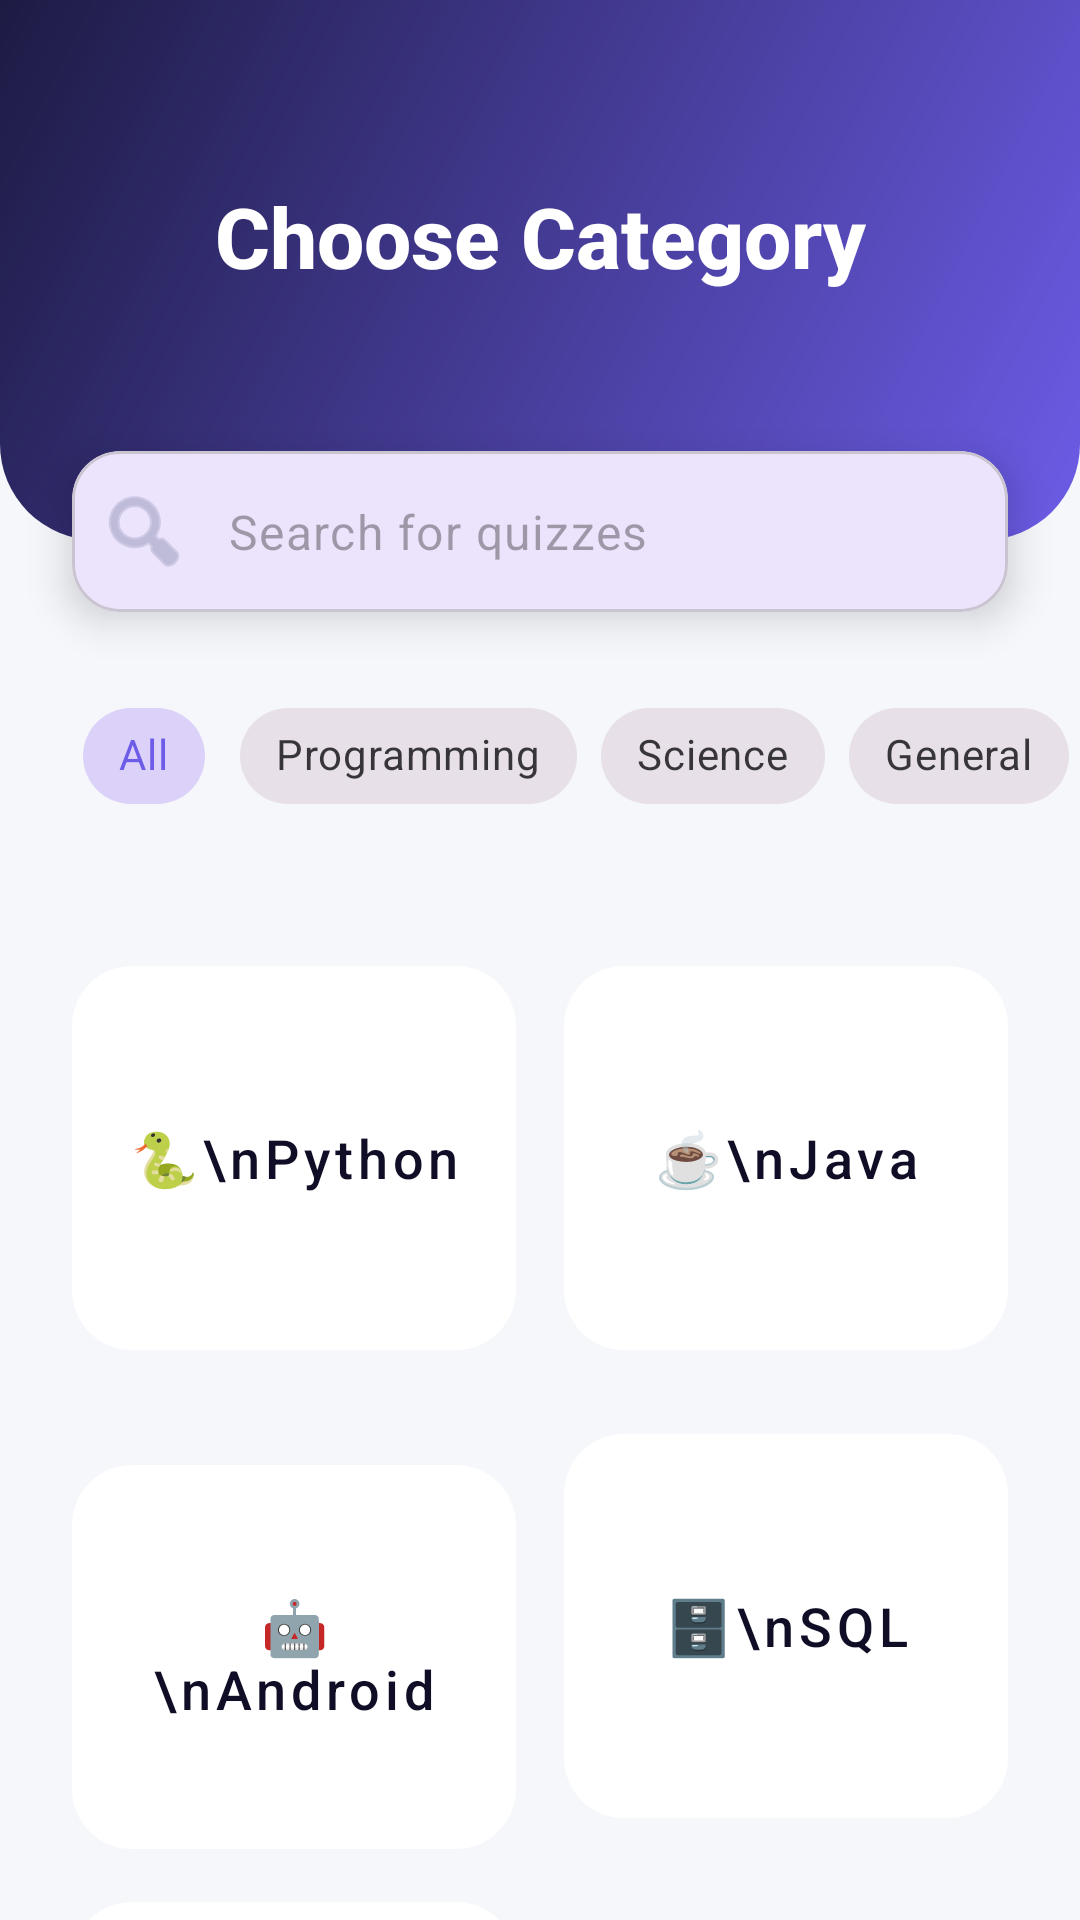

Produce the Android XML layout that renders to this screen, including the resource entries it uses.
<!-- AndroidManifest.xml: application theme Theme.QuizMASTER -->
<!-- res/layout/activity_category.xml -->
<?xml version="1.0" encoding="utf-8"?>
<androidx.constraintlayout.widget.ConstraintLayout xmlns:android="http://schemas.android.com/apk/res/android"
    xmlns:app="http://schemas.android.com/apk/res-auto"
    android:layout_width="match_parent"
    android:layout_height="match_parent"
    android:background="@color/background_light">

    <View
        android:id="@+id/categoryHeader"
        android:layout_width="match_parent"
        android:layout_height="180dp"
        android:background="@drawable/bg_main"
        app:layout_constraintTop_toTopOf="parent" />

    <TextView
        android:id="@+id/tvTitle"
        android:layout_width="wrap_content"
        android:layout_height="wrap_content"
        android:layout_marginTop="60dp"
        android:fontFamily="sans-serif-medium"
        android:text="Choose Category"
        android:textColor="@color/white"
        android:textSize="28sp"
        android:textStyle="bold"
        app:layout_constraintEnd_toEndOf="parent"
        app:layout_constraintStart_toStartOf="parent"
        app:layout_constraintTop_toTopOf="parent" />

    <com.google.android.material.card.MaterialCardView
        android:id="@+id/searchCard"
        android:layout_width="match_parent"
        android:layout_height="wrap_content"
        android:layout_marginHorizontal="24dp"
        android:layout_marginTop="-30dp"
        app:cardCornerRadius="16dp"
        app:cardElevation="8dp"
        app:layout_constraintTop_toBottomOf="@id/categoryHeader">

        <com.google.android.material.textfield.TextInputLayout
            android:layout_width="match_parent"
            android:layout_height="wrap_content"
            app:boxBackgroundMode="none"
            app:hintEnabled="false"
            app:startIconDrawable="@android:drawable/ic_menu_search"
            app:startIconTint="@color/text_gray">

            <com.google.android.material.textfield.TextInputEditText
                android:id="@+id/etSearch"
                android:layout_width="match_parent"
                android:layout_height="wrap_content"
                android:hint="Search for quizzes"
                android:inputType="text"
                android:padding="16dp"
                android:textSize="16sp" />
        </com.google.android.material.textfield.TextInputLayout>
    </com.google.android.material.card.MaterialCardView>

    <HorizontalScrollView
        android:id="@+id/chipScroll"
        android:layout_width="match_parent"
        android:layout_height="wrap_content"
        android:layout_marginTop="24dp"
        android:scrollbars="none"
        app:layout_constraintTop_toBottomOf="@id/searchCard">

        <com.google.android.material.chip.ChipGroup
            android:id="@+id/filterChips"
            android:layout_width="wrap_content"
            android:layout_height="wrap_content"
            android:paddingHorizontal="24dp"
            app:singleSelection="true">

            <com.google.android.material.chip.Chip
                style="@style/Widget.MaterialComponents.Chip.Choice"
                android:layout_width="wrap_content"
                android:layout_height="wrap_content"
                android:text="All"
                android:checked="true" />

            <com.google.android.material.chip.Chip
                style="@style/Widget.MaterialComponents.Chip.Choice"
                android:layout_width="wrap_content"
                android:layout_height="wrap_content"
                android:text="Programming" />

            <com.google.android.material.chip.Chip
                style="@style/Widget.MaterialComponents.Chip.Choice"
                android:layout_width="wrap_content"
                android:layout_height="wrap_content"
                android:text="Science" />

            <com.google.android.material.chip.Chip
                style="@style/Widget.MaterialComponents.Chip.Choice"
                android:layout_width="wrap_content"
                android:layout_height="wrap_content"
                android:text="General" />
        </com.google.android.material.chip.ChipGroup>
    </HorizontalScrollView>

    <androidx.core.widget.NestedScrollView
        android:layout_width="match_parent"
        android:layout_height="0dp"
        android:layout_marginTop="16dp"
        app:layout_constraintBottom_toBottomOf="parent"
        app:layout_constraintTop_toBottomOf="@id/chipScroll">

        <LinearLayout
            android:layout_width="match_parent"
            android:layout_height="wrap_content"
            android:orientation="vertical"
            android:padding="16dp">

            <LinearLayout
                android:layout_width="match_parent"
                android:layout_height="wrap_content"
                android:orientation="horizontal">

                <com.google.android.material.button.MaterialButton
                    android:id="@+id/btnPython"
                    style="@style/Widget.MaterialComponents.Button.TextButton"
                    android:layout_width="0dp"
                    android:layout_height="140dp"
                    android:layout_margin="8dp"
                    android:layout_weight="1"
                    android:text="🐍\nPython"
                    android:textColor="@color/text_dark"
                    android:textSize="18sp"
                    app:backgroundTint="@color/white"
                    app:cornerRadius="20dp"
                    app:elevation="4dp"
                    android:padding="16dp"
                    android:gravity="center"
                    android:textAllCaps="false"/>

                <com.google.android.material.button.MaterialButton
                    android:id="@+id/btnJava"
                    style="@style/Widget.MaterialComponents.Button.TextButton"
                    android:layout_width="0dp"
                    android:layout_height="140dp"
                    android:layout_margin="8dp"
                    android:layout_weight="1"
                    android:text="☕\nJava"
                    android:textColor="@color/text_dark"
                    android:textSize="18sp"
                    app:backgroundTint="@color/white"
                    app:cornerRadius="20dp"
                    app:elevation="4dp"
                    android:padding="16dp"
                    android:gravity="center"
                    android:textAllCaps="false"/>
            </LinearLayout>

            <LinearLayout
                android:layout_width="match_parent"
                android:layout_height="wrap_content"
                android:orientation="horizontal">

                <com.google.android.material.button.MaterialButton
                    android:id="@+id/btnAndroid"
                    style="@style/Widget.MaterialComponents.Button.TextButton"
                    android:layout_width="0dp"
                    android:layout_height="140dp"
                    android:layout_margin="8dp"
                    android:layout_weight="1"
                    android:text="🤖\nAndroid"
                    android:textColor="@color/text_dark"
                    android:textSize="18sp"
                    app:backgroundTint="@color/white"
                    app:cornerRadius="20dp"
                    app:elevation="4dp"
                    android:padding="16dp"
                    android:gravity="center"
                    android:textAllCaps="false"/>

                <com.google.android.material.button.MaterialButton
                    android:id="@+id/btnSQL"
                    style="@style/Widget.MaterialComponents.Button.TextButton"
                    android:layout_width="0dp"
                    android:layout_height="140dp"
                    android:layout_margin="8dp"
                    android:layout_weight="1"
                    android:text="🗄\nSQL"
                    android:textColor="@color/text_dark"
                    android:textSize="18sp"
                    app:backgroundTint="@color/white"
                    app:cornerRadius="20dp"
                    app:elevation="4dp"
                    android:padding="16dp"
                    android:gravity="center"
                    android:textAllCaps="false"/>
            </LinearLayout>

            <LinearLayout
                android:layout_width="match_parent"
                android:layout_height="wrap_content"
                android:orientation="horizontal">

                <com.google.android.material.button.MaterialButton
                    android:id="@+id/btnGeneral"
                    style="@style/Widget.MaterialComponents.Button.TextButton"
                    android:layout_width="0dp"
                    android:layout_height="140dp"
                    android:layout_margin="8dp"
                    android:layout_weight="0.5"
                    android:text="🌎\nGeneral"
                    android:textColor="@color/text_dark"
                    android:textSize="18sp"
                    app:backgroundTint="@color/white"
                    app:cornerRadius="20dp"
                    app:elevation="4dp"
                    android:padding="16dp"
                    android:gravity="center"
                    android:textAllCaps="false"/>

                <View
                    android:layout_width="0dp"
                    android:layout_height="match_parent"
                    android:layout_margin="8dp"
                    android:layout_weight="0.5" />
            </LinearLayout>

        </LinearLayout>
    </androidx.core.widget.NestedScrollView>

</androidx.constraintlayout.widget.ConstraintLayout>
<!-- resources referenced by this layout -->
<resources>
  <color name="background_light">#F5F7FB</color>
  <color name="text_dark">#100E26</color>
  <color name="text_gray">#A0A0C0</color>
  <color name="white">#FFFFFFFF</color>
  <!-- drawable bg_main (drawable) -->
  <?xml version="1.0" encoding="utf-8"?>
  <shape xmlns:android="http://schemas.android.com/apk/res/android"
      android:shape="rectangle">
      <gradient
          android:angle="135"
          android:endColor="#1D1B44"
          android:startColor="#6C5CE7"
          android:type="linear" />
      <corners
          android:bottomLeftRadius="32dp"
          android:bottomRightRadius="32dp" />
  </shape>
  <style name="Theme.QuizMASTER" parent="Base.Theme.QuizMASTER" />
  <style name="Base.Theme.QuizMASTER" parent="Theme.Material3.DayNight.NoActionBar">
          
          <item name="colorPrimary">@color/primary</item>
          <item name="colorOnPrimary">@color/text_on_primary</item>
          <item name="colorPrimaryContainer">@color/primary_light</item>
          <item name="colorSecondary">@color/secondary</item>
          <item name="colorTertiary">@color/accent</item>
          <item name="android:windowBackground">@color/background</item>
          <item name="android:statusBarColor">@color/primary_dark</item>
      </style>
  <color name="primary">#6C5CE7</color>
  <color name="text_on_primary">#FFFFFF</color>
  <color name="primary_light">#8C7EF0</color>
  <color name="secondary">#00CEC9</color>
  <color name="accent">#FF7675</color>
  <color name="background">#100E26</color>
  <color name="primary_dark">#100E26</color>
</resources>
